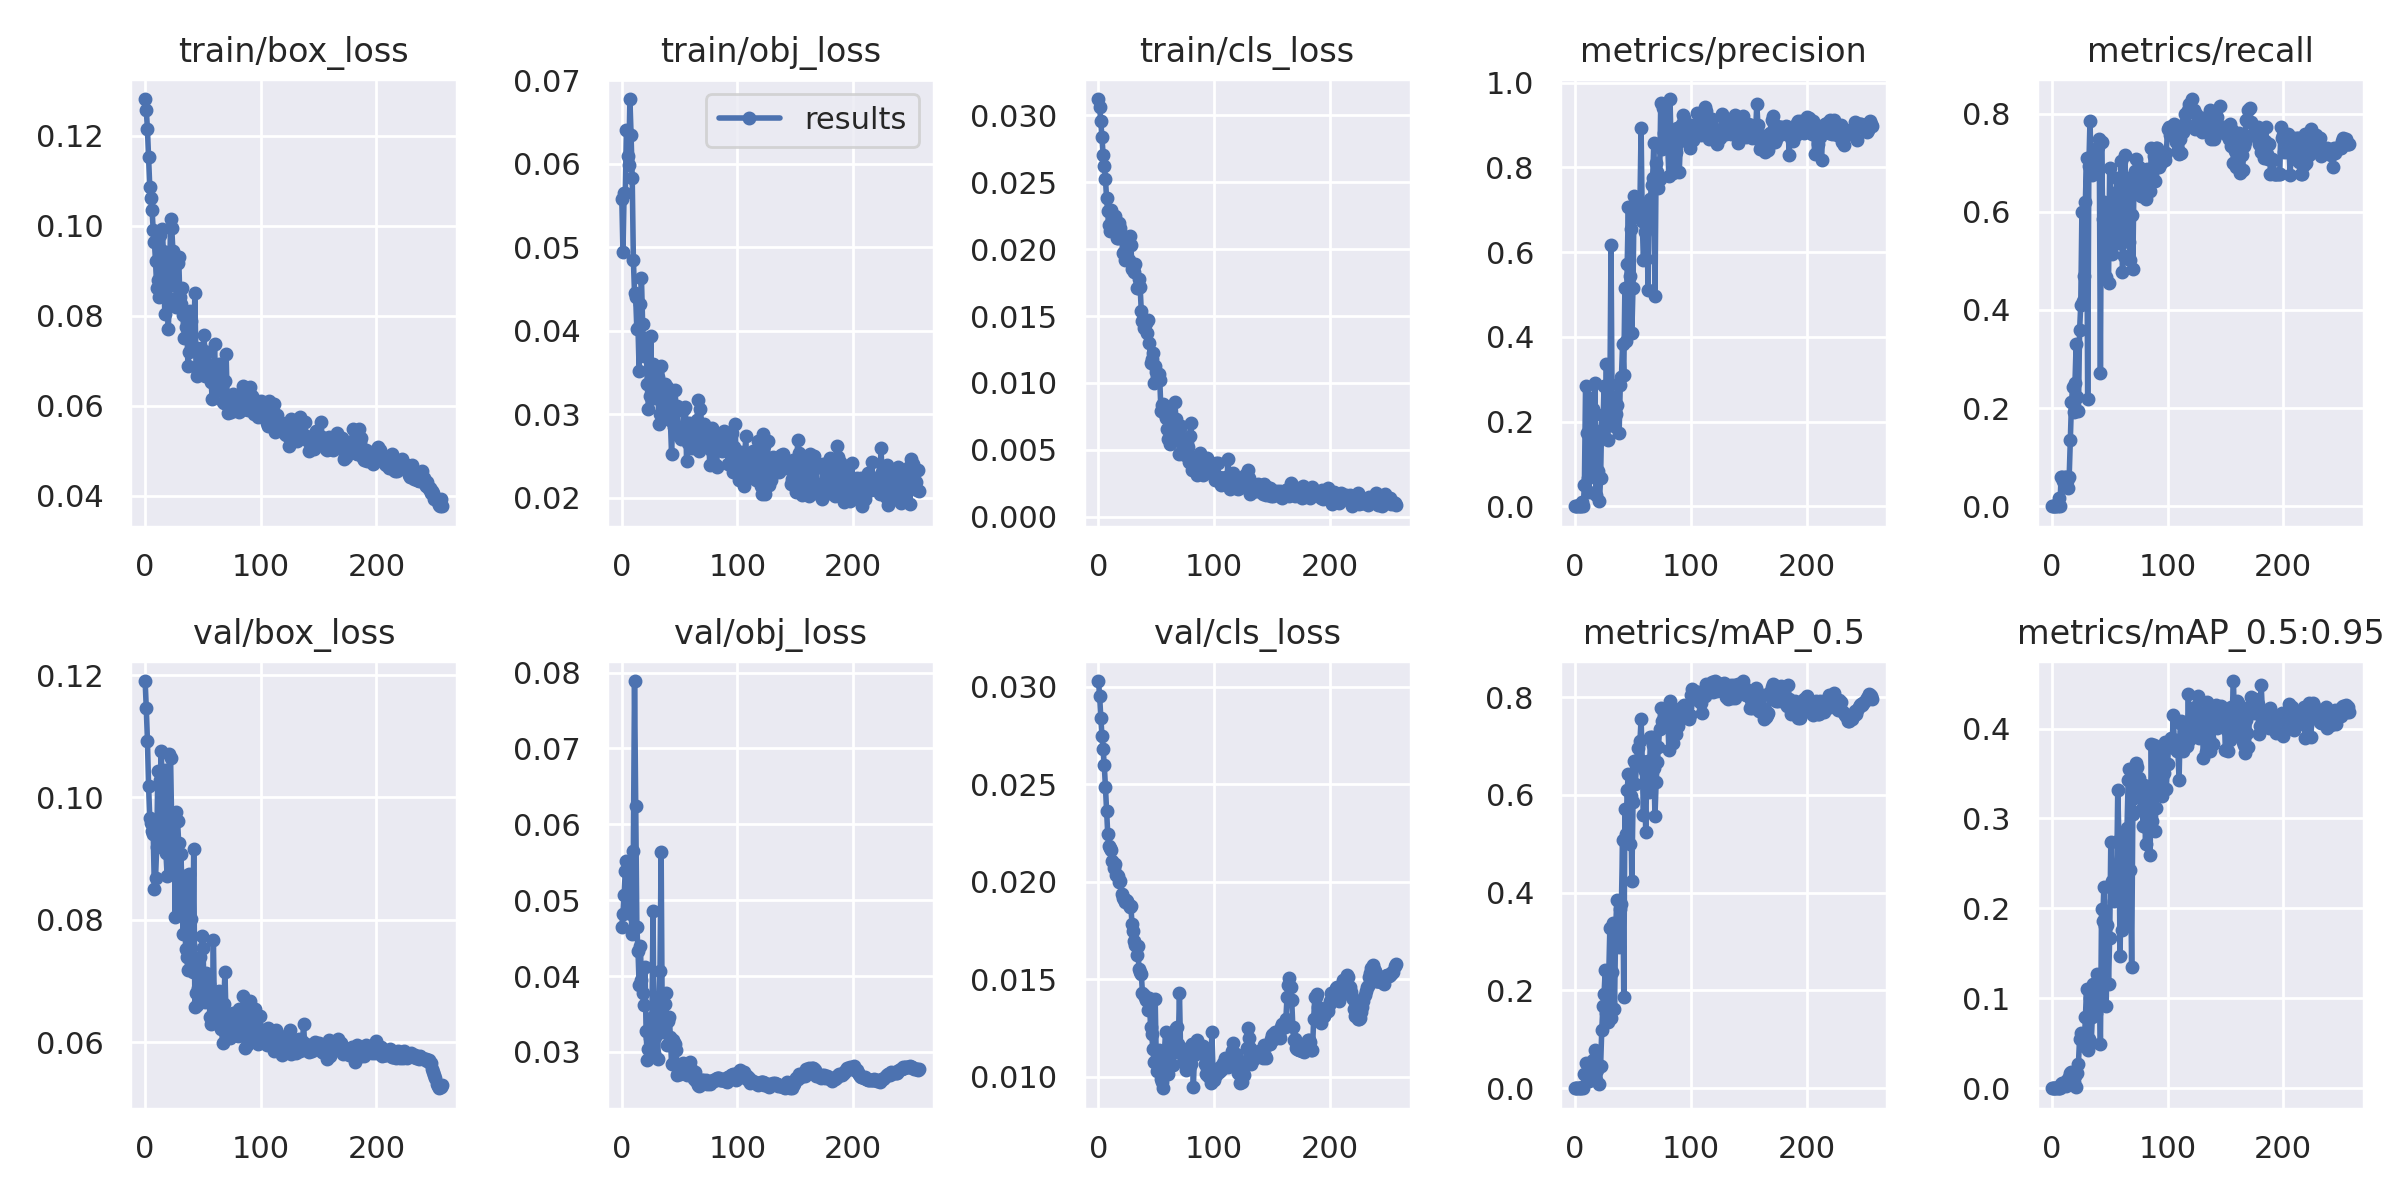

The table this chart was drawn from, first rows:
epoch, train/box_loss, train/obj_loss, train/cls_loss, metrics/precision, metrics/recall, metrics/mAP_0.5, metrics/mAP_0.5:0.95, val/box_loss, val/obj_loss, val/cls_loss, x/lr0, x/lr1, x/lr2
0, 0.1281, 0.05577, 0.03122, 0, 0, 0, 0, 0.119, 0.04649, 0.0303, 0.0003, 0.0003, 0.0973
1, 0.1257, 0.0494, 0.03066, 0, 0, 0, 0, 0.1146, 0.04823, 0.02954, 0.0006977, 0.0006977, 0.0937
2, 0.1214, 0.05654, 0.02957, 0, 0, 0, 0, 0.1092, 0.05074, 0.02843, 0.001093, 0.001093, 0.09009
3, 0.1153, 0.05647, 0.02837, 0, 0, 0, 0, 0.1018, 0.0538, 0.02751, 0.001485, 0.001485, 0.08649
4, 0.1086, 0.06406, 0.02707, 0, 0, 0, 0, 0.09662, 0.05523, 0.02681, 0.001875, 0.001875, 0.08288
5, 0.1061, 0.06092, 0.02622, 0, 0, 0, 0, 0.09588, 0.05398, 0.02598, 0.002262, 0.002262, 0.07926
6, 0.1035, 0.05985, 0.02526, 0.01112, 0.01613, 0.002149, 0.0007411, 0.09457, 0.05241, 0.02488, 0.002646, 0.002646, 0.07565
7, 0.09896, 0.06776, 0.02383, 0, 0, 0, 0, 0.0941, 0.04951, 0.02363, 0.003028, 0.003028, 0.07203
8, 0.09646, 0.0635, 0.02285, 0.0512, 0.05961, 0.02925, 0.004431, 0.08502, 0.04816, 0.02246, 0.003408, 0.003408, 0.06841
9, 0.09207, 0.05831, 0.02179, 0.2842, 0.05961, 0.05203, 0.005923, 0.08688, 0.04556, 0.02186, 0.003784, 0.003784, 0.06478
10, 0.08625, 0.04853, 0.02138, 0.1721, 0.05154, 0.02995, 0.003465, 0.09187, 0.05652, 0.02172, 0.004158, 0.004158, 0.06116
11, 0.08784, 0.04451, 0.02296, 0.06781, 0.05961, 0.01942, 0.00419, 0.1044, 0.07889, 0.02164, 0.004529, 0.004529, 0.05753
12, 0.08415, 0.04401, 0.02229, 0.03307, 0.05961, 0.01487, 0.002753, 0.09205, 0.06243, 0.02108, 0.004898, 0.004898, 0.0539
13, 0.09784, 0.04018, 0.02133, 0.2563, 0.05154, 0.032, 0.00946, 0.1029, 0.04649, 0.02073, 0.005264, 0.005264, 0.05026
14, 0.09456, 0.04035, 0.02251, 0.08557, 0.03787, 0.02167, 0.00461, 0.1076, 0.04327, 0.02089, 0.005627, 0.005627, 0.04663
15, 0.09935, 0.03516, 0.02121, 0.2293, 0.05961, 0.057, 0.0121, 0.09688, 0.03887, 0.02037, 0.005988, 0.005988, 0.04299
16, 0.09164, 0.04322, 0.02087, 0.07739, 0.1353, 0.0459, 0.01664, 0.09355, 0.04398, 0.02036, 0.006346, 0.006346, 0.03935
17, 0.08039, 0.04628, 0.02082, 0.292, 0.2127, 0.07834, 0.01771, 0.1044, 0.03947, 0.02028, 0.006702, 0.006702, 0.0357
18, 0.09427, 0.04078, 0.02192, 0.02594, 0.2426, 0.01718, 0.00364, 0.09089, 0.03777, 0.02, 0.007055, 0.007055, 0.03205
19, 0.09127, 0.03694, 0.02161, 0.1598, 0.1911, 0.03661, 0.007189, 0.08723, 0.03623, 0.02003, 0.007405, 0.007405, 0.0284
20, 0.07702, 0.03829, 0.02092, 0.08302, 0.2507, 0.04328, 0.01311, 0.09535, 0.04117, 0.01938, 0.007752, 0.007752, 0.02475
21, 0.08398, 0.03918, 0.01975, 0.01177, 0.3296, 0.008185, 0.001625, 0.107, 0.03278, 0.01917, 0.008097, 0.008097, 0.0211
22, 0.1015, 0.03365, 0.01978, 0.06704, 0.2216, 0.0452, 0.0172, 0.1064, 0.02894, 0.01911, 0.008439, 0.008439, 0.01744
23, 0.09954, 0.03058, 0.01923, 0.2153, 0.1943, 0.1187, 0.02745, 0.09517, 0.03034, 0.01895, 0.008779, 0.008779, 0.01378
24, 0.09447, 0.03218, 0.02088, 0.1826, 0.3587, 0.1679, 0.05529, 0.08808, 0.03179, 0.01907, 0.009116, 0.009116, 0.01012
25, 0.08689, 0.03939, 0.0202, 0.2848, 0.4097, 0.1932, 0.06178, 0.09625, 0.03442, 0.01899, 0.009175, 0.009175, 0.009175
26, 0.09184, 0.03288, 0.01921, 0.1969, 0.5989, 0.2421, 0.05347, 0.08049, 0.03373, 0.0188, 0.009175, 0.009175, 0.009175
27, 0.08203, 0.03605, 0.02099, 0.3356, 0.4177, 0.1539, 0.05278, 0.09757, 0.04854, 0.0187, 0.009142, 0.009142, 0.009142
28, 0.09169, 0.03192, 0.02031, 0.1569, 0.4691, 0.1363, 0.04678, 0.09622, 0.02985, 0.01873, 0.009109, 0.009109, 0.009109
29, 0.09315, 0.03417, 0.01854, 0.2169, 0.6207, 0.2273, 0.0788, 0.09263, 0.03192, 0.01783, 0.009076, 0.009076, 0.009076
30, 0.08411, 0.03496, 0.01851, 0.2543, 0.71, 0.328, 0.11, 0.08149, 0.0342, 0.01746, 0.009043, 0.009043, 0.009043
31, 0.08269, 0.03451, 0.01833, 0.6154, 0.2177, 0.1445, 0.04293, 0.09068, 0.02907, 0.01696, 0.00901, 0.00901, 0.00901
32, 0.08613, 0.0288, 0.01886, 0.2113, 0.6938, 0.2384, 0.05444, 0.08346, 0.03634, 0.01674, 0.008977, 0.008977, 0.008977
33, 0.08023, 0.02998, 0.01709, 0.2058, 0.7858, 0.3383, 0.1006, 0.0776, 0.04069, 0.01625, 0.008944, 0.008944, 0.008944
34, 0.07508, 0.03572, 0.01712, 0.1904, 0.6827, 0.1626, 0.04979, 0.08709, 0.05639, 0.01671, 0.008911, 0.008911, 0.008911
35, 0.07742, 0.03343, 0.01777, 0.218, 0.6746, 0.3249, 0.07904, 0.07517, 0.0326, 0.0155, 0.008878, 0.008878, 0.008878
36, 0.07858, 0.03351, 0.0172, 0.2401, 0.7044, 0.385, 0.1162, 0.07385, 0.03762, 0.01537, 0.008845, 0.008845, 0.008845
37, 0.06881, 0.03356, 0.01538, 0.2882, 0.6818, 0.3281, 0.08625, 0.07175, 0.03637, 0.01529, 0.008812, 0.008812, 0.008812
38, 0.07186, 0.02959, 0.0146, 0.1729, 0.7253, 0.2891, 0.08376, 0.08747, 0.03777, 0.01429, 0.008779, 0.008779, 0.008779
39, 0.08114, 0.03326, 0.01409, 0.2854, 0.6816, 0.3665, 0.1269, 0.07583, 0.03095, 0.01419, 0.008746, 0.008746, 0.008746
40, 0.07895, 0.03167, 0.01444, 0.3047, 0.7318, 0.3774, 0.1084, 0.08017, 0.0341, 0.01407, 0.008713, 0.008713, 0.008713
41, 0.07321, 0.03084, 0.0145, 0.3822, 0.7479, 0.5075, 0.1244, 0.07144, 0.03458, 0.01395, 0.00868, 0.00868, 0.00868
42, 0.07283, 0.02925, 0.01371, 0.3087, 0.2707, 0.1863, 0.04935, 0.09151, 0.03201, 0.01403, 0.008647, 0.008647, 0.008647
43, 0.08499, 0.02528, 0.01472, 0.5157, 0.743, 0.5706, 0.1998, 0.06565, 0.02846, 0.0134, 0.008614, 0.008614, 0.008614
44, 0.06864, 0.02909, 0.01295, 0.39, 0.5844, 0.5194, 0.1865, 0.06796, 0.03152, 0.01403, 0.008581, 0.008581, 0.008581
45, 0.06666, 0.02847, 0.01148, 0.5719, 0.6206, 0.6107, 0.224, 0.06605, 0.03119, 0.01256, 0.008548, 0.008548, 0.008548
46, 0.06721, 0.03295, 0.01177, 0.7061, 0.5989, 0.6427, 0.1799, 0.06875, 0.03108, 0.0122, 0.008515, 0.008515, 0.008515
47, 0.07104, 0.03044, 0.01221, 0.5435, 0.4664, 0.5, 0.09178, 0.07385, 0.03031, 0.01141, 0.008482, 0.008482, 0.008482
48, 0.07291, 0.031, 0.01002, 0.6541, 0.5377, 0.5979, 0.1818, 0.06896, 0.02702, 0.01076, 0.008449, 0.008449, 0.008449
49, 0.06993, 0.02749, 0.01126, 0.4097, 0.4553, 0.4237, 0.1162, 0.07728, 0.02727, 0.01398, 0.008416, 0.008416, 0.008416
50, 0.07045, 0.02777, 0.01081, 0.5162, 0.689, 0.585, 0.1675, 0.07543, 0.02704, 0.01073, 0.008383, 0.008383, 0.008383
51, 0.07573, 0.02701, 0.01047, 0.7332, 0.545, 0.6693, 0.2741, 0.06814, 0.02745, 0.01028, 0.00835, 0.00835, 0.00835
52, 0.06655, 0.02803, 0.01066, 0.7083, 0.5145, 0.6228, 0.2306, 0.06662, 0.02813, 0.01134, 0.008317, 0.008317, 0.008317
53, 0.06891, 0.02838, 0.0102, 0.7016, 0.5561, 0.6619, 0.2286, 0.07128, 0.02859, 0.01076, 0.008284, 0.008284, 0.008284
54, 0.07205, 0.03059, 0.007912, 0.687, 0.6374, 0.6949, 0.2085, 0.06667, 0.02813, 0.009881, 0.008251, 0.008251, 0.008251
55, 0.06893, 0.0308, 0.008326, 0.6891, 0.5995, 0.6617, 0.2135, 0.06953, 0.02728, 0.009711, 0.008218, 0.008218, 0.008218
56, 0.06918, 0.02434, 0.008436, 0.7132, 0.6684, 0.7091, 0.2305, 0.06409, 0.02695, 0.009398, 0.008185, 0.008185, 0.008185
57, 0.06521, 0.02651, 0.007725, 0.8924, 0.5372, 0.7556, 0.3318, 0.06293, 0.02768, 0.01127, 0.008152, 0.008152, 0.008152
58, 0.06155, 0.02893, 0.007415, 0.6735, 0.574, 0.669, 0.2765, 0.06437, 0.02733, 0.01229, 0.008119, 0.008119, 0.008119
59, 0.06534, 0.02804, 0.00656, 0.5811, 0.6073, 0.5593, 0.1472, 0.07662, 0.02868, 0.01127, 0.008086, 0.008086, 0.008086
... 198 more rows
